Run: headless pygame with SDL's dummy video driver; simulated clock (each Clock.tick advances the game by its frame time, no real sleeping); random seed 0; keys injected as events and as key.get_pressed() state; no mouse input.
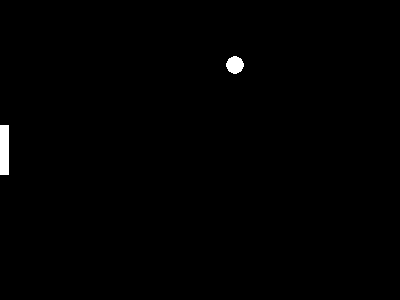
Frame 1 of 4 · flips 1–60 · no input
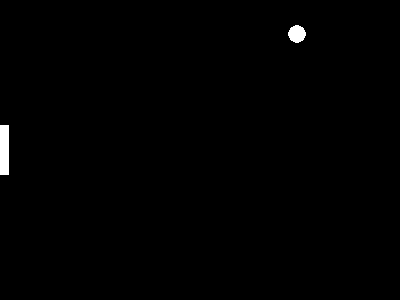
Frame 2 of 4 · flips 61–180 · tapped SPACE, RETURN · held RIGHT (→), D
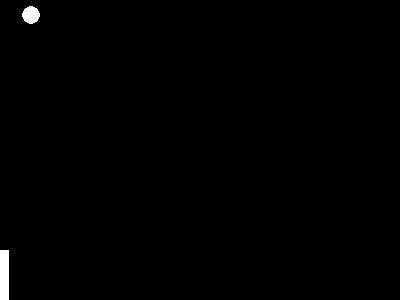
Frame 3 of 4 · flips 181–300 · held DOWN (↓), S
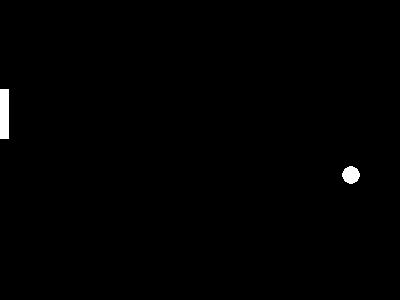
Frame 4 of 4 · flips 301–420 · held LEFT (←), A, UP (↑), W

The pygame program that drew these frames:

import pygame

pygame.init() 

WHITE = (255,255,255)
BLACK = (0, 0, 0)
size = [400, 300]
screen = pygame.display.set_mode(size)

done = False
clock = pygame.time.Clock()

def runGame():
    global done

    screen_width = size[0]
    screen_height = size[1]

    bar_width = 9
    bar_height = 50

    bar_x = bar_start_x = 0
    bar_y = bar_start_y = (screen_height - bar_height) / 2

    circle_radius = 9
    circle_diameter = circle_radius * 2

    circle_x = circle_start_x =  screen_width - circle_diameter
    circle_y = circle_start_y =  (screen_width - circle_diameter) / 2

    bar_move = 0
    speed_x, speed_y, speed_bar = -screen_width / 1.28, screen_height / 1.92, screen_height * 1.2

    while not done:
        time_passed = clock.tick(30)
        time_sec = time_passed / 1000.0
        screen.fill(BLACK)

        circle_x += speed_x * time_sec
        circle_y += speed_y * time_sec
        ai_speed = speed_bar * time_sec 
        

        for event in pygame.event.get():
            if event.type == pygame.QUIT:  
                done = True
                break
            if event.type == pygame.KEYDOWN:
                if event.key == pygame.K_UP:
                    bar_move = -ai_speed
                elif event.key == pygame.K_DOWN:
                    bar_move = ai_speed
            elif event.type == pygame.KEYUP:
                if event.key == pygame.K_UP:
                    bar_move = 0
                elif event.key == pygame.K_DOWN:
                    bar_move = 0

        bar_y += bar_move
    
        if bar_y + bar_height > screen_height:
            bar_y = screen_height - bar_height
        elif bar_y <= 0:
            bar_y = 0

        if circle_x < bar_width: 
            if circle_y >= bar_y - circle_radius and circle_y <= bar_y + bar_height + circle_radius:
                circle_x = bar_width
                speed_x = -speed_x
        if circle_x < -circle_radius:
            circle_x, circle_y = circle_start_x, circle_start_y
            bar_x, bar_y = bar_start_x, bar_start_y
        elif circle_x > screen_width - circle_diameter: 
            speed_x = -speed_x
        if circle_y <= 0: 
            speed_y = -speed_y
            circle_y = 0
        elif circle_y >= screen_height - circle_diameter: 
            speed_y = -speed_y
            circle_y = screen_height - circle_diameter

        pygame.draw.rect(screen, 
                         WHITE, 
                        (bar_x, bar_y, int(bar_width), int(bar_height)))

        pygame.draw.circle(screen, 
                            WHITE, 
                            (int(circle_x), int(circle_y)), 
                            int(circle_radius))
    
        pygame.display.update()

runGame()
pygame.quit()
